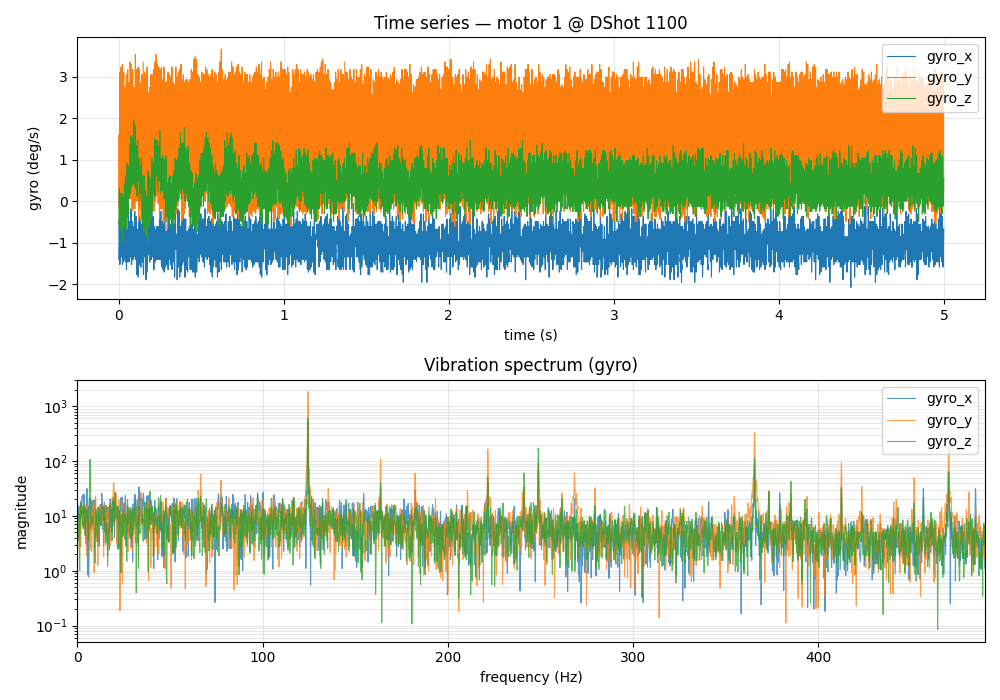

The table this chart was drawn from, first rows:
timestamp_us, gyro_x, gyro_y, gyro_z, accel_x, accel_y, accel_z, motor_id, motor_command
187482215, -1.402, 1.585, -0.549, -0.120, 0.018, 1.028, 1, 1100
187483643, -1.098, 0.488, -0.488, 0.005, 0.007, 1.038, 1, 1100
187484702, -0.549, -0.183, -0.122, 0.077, 0.036, 1.067, 1, 1100
187485237, -0.427, 0.061, 0.305, 0.151, 0.126, 1.077, 1, 1100
187486687, -0.915, 1.890, 0.305, 0.054, 0.046, 1.039, 1, 1100
187487201, -0.915, 1.890, 0.305, 0.054, 0.046, 1.039, 1, 1100
187488690, -1.280, 3.110, -0.366, -0.069, -0.020, 1.027, 1, 1100
187489203, -1.524, 2.561, -0.549, -0.069, -0.020, 1.027, 1, 1100
187490688, -1.341, 1.463, -0.671, -0.025, -0.026, 0.968, 1, 1100
187491203, -1.341, 0.610, -0.610, 0.009, 0.018, 1.069, 1, 1100
187492689, -0.427, -0.671, 0.183, 0.105, 0.043, 1.061, 1, 1100
187493201, -0.427, -0.671, 0.183, 0.129, 0.102, 1.094, 1, 1100
187494688, -0.610, 2.378, 0.183, 0.043, 0.061, 1.042, 1, 1100
187495202, -0.610, 2.378, 0.183, 0.043, 0.061, 1.042, 1, 1100
187496689, -1.098, 3.232, -0.366, -0.094, -0.001, 1.056, 1, 1100
187497202, -1.341, 2.683, -0.610, -0.129, -0.033, 1.003, 1, 1100
187498688, -1.341, 1.768, -0.610, -0.059, -0.006, 0.996, 1, 1100
187499203, -1.159, 0.549, -0.671, -0.015, -0.017, 1.055, 1, 1100
187500689, -0.366, -0.488, 0.122, 0.096, 0.089, 1.060, 1, 1100
187501202, -0.366, -0.488, 0.122, 0.096, 0.089, 1.060, 1, 1100
187502688, -0.915, 1.890, 0.183, 0.000, 0.070, 1.060, 1, 1100
187503203, -0.915, 3.049, -0.366, -0.045, 0.022, 0.987, 1, 1100
187504690, -1.402, 3.293, -0.732, -0.129, 0.008, 1.066, 1, 1100
187505203, -1.524, 2.683, -0.976, -0.079, -0.055, 1.008, 1, 1100
187506688, -1.280, 0.976, -0.854, 0.005, -0.048, 1.011, 1, 1100
187507204, -1.280, 0.976, -0.854, 0.005, -0.048, 1.011, 1, 1100
187508689, -0.488, -0.366, 0.122, 0.116, 0.079, 1.022, 1, 1100
187509201, -0.488, -0.366, 0.122, 0.116, 0.079, 1.022, 1, 1100
187510688, -1.463, 1.951, -0.183, -0.009, 0.022, 1.062, 1, 1100
187511204, -1.341, 2.866, -0.366, -0.039, 0.033, 1.008, 1, 1100
187512689, -1.402, 3.110, -0.427, -0.153, -0.002, 1.011, 1, 1100
187513205, -1.402, 2.805, -0.549, -0.062, -0.013, 1.000, 1, 1100
187514688, -0.854, 0.671, -0.610, 0.045, -0.052, 0.982, 1, 1100
187515204, -0.854, 0.671, -0.610, 0.045, -0.052, 0.982, 1, 1100
187516684, -0.244, -0.061, 0.305, 0.168, 0.076, 0.996, 1, 1100
187517198, -0.488, 0.610, 0.427, 0.081, 0.115, 1.122, 1, 1100
187518688, -0.854, 1.707, -0.244, 0.021, 0.048, 1.041, 1, 1100
187519203, -1.159, 2.744, -0.366, -0.058, 0.044, 1.037, 1, 1100
187520689, -1.341, 2.744, -0.610, -0.083, -0.019, 0.973, 1, 1100
187521207, -1.341, 2.744, -0.610, -0.083, -0.019, 0.973, 1, 1100
187522688, -1.463, 0.793, -0.549, 0.021, -0.033, 1.038, 1, 1100
187523203, -0.793, -0.122, -0.305, 0.021, -0.033, 1.038, 1, 1100
187524689, -0.549, -0.366, 0.122, 0.144, 0.113, 1.001, 1, 1100
187525201, -0.671, 0.671, 0.610, 0.087, 0.094, 1.095, 1, 1100
187526688, -1.098, 2.805, -0.122, 0.055, 0.082, 1.045, 1, 1100
187527203, -1.098, 2.805, -0.122, -0.060, 0.014, 1.022, 1, 1100
187528689, -1.646, 3.049, -0.671, -0.117, -0.024, 1.043, 1, 1100
187529207, -1.646, 3.049, -0.671, -0.117, -0.024, 1.043, 1, 1100
187530688, -1.402, 0.915, -0.488, -0.023, -0.005, 1.016, 1, 1100
187531204, -0.915, -0.183, -0.183, 0.102, 0.004, 1.064, 1, 1100
187532689, -0.549, -0.671, 0.610, 0.109, 0.104, 1.086, 1, 1100
187533208, -0.671, 0.366, 0.915, 0.117, 0.088, 1.038, 1, 1100
187534688, -1.098, 2.744, 0.183, -0.045, 0.003, 0.994, 1, 1100
187535204, -1.098, 2.744, 0.183, -0.045, 0.003, 0.994, 1, 1100
187536689, -1.463, 3.171, -0.366, -0.114, -0.026, 1.003, 1, 1100
187537207, -1.280, 2.134, -0.061, -0.066, 0.007, 1.015, 1, 1100
187538688, -1.402, 0.793, -0.244, -0.039, -0.029, 1.088, 1, 1100
187539204, -0.854, 0.000, -0.183, 0.088, 0.012, 0.999, 1, 1100
187540689, -0.183, 0.549, 0.854, 0.122, 0.107, 1.016, 1, 1100
187541212, -0.183, 0.549, 0.854, 0.122, 0.107, 1.016, 1, 1100
... 4,939 more rows
